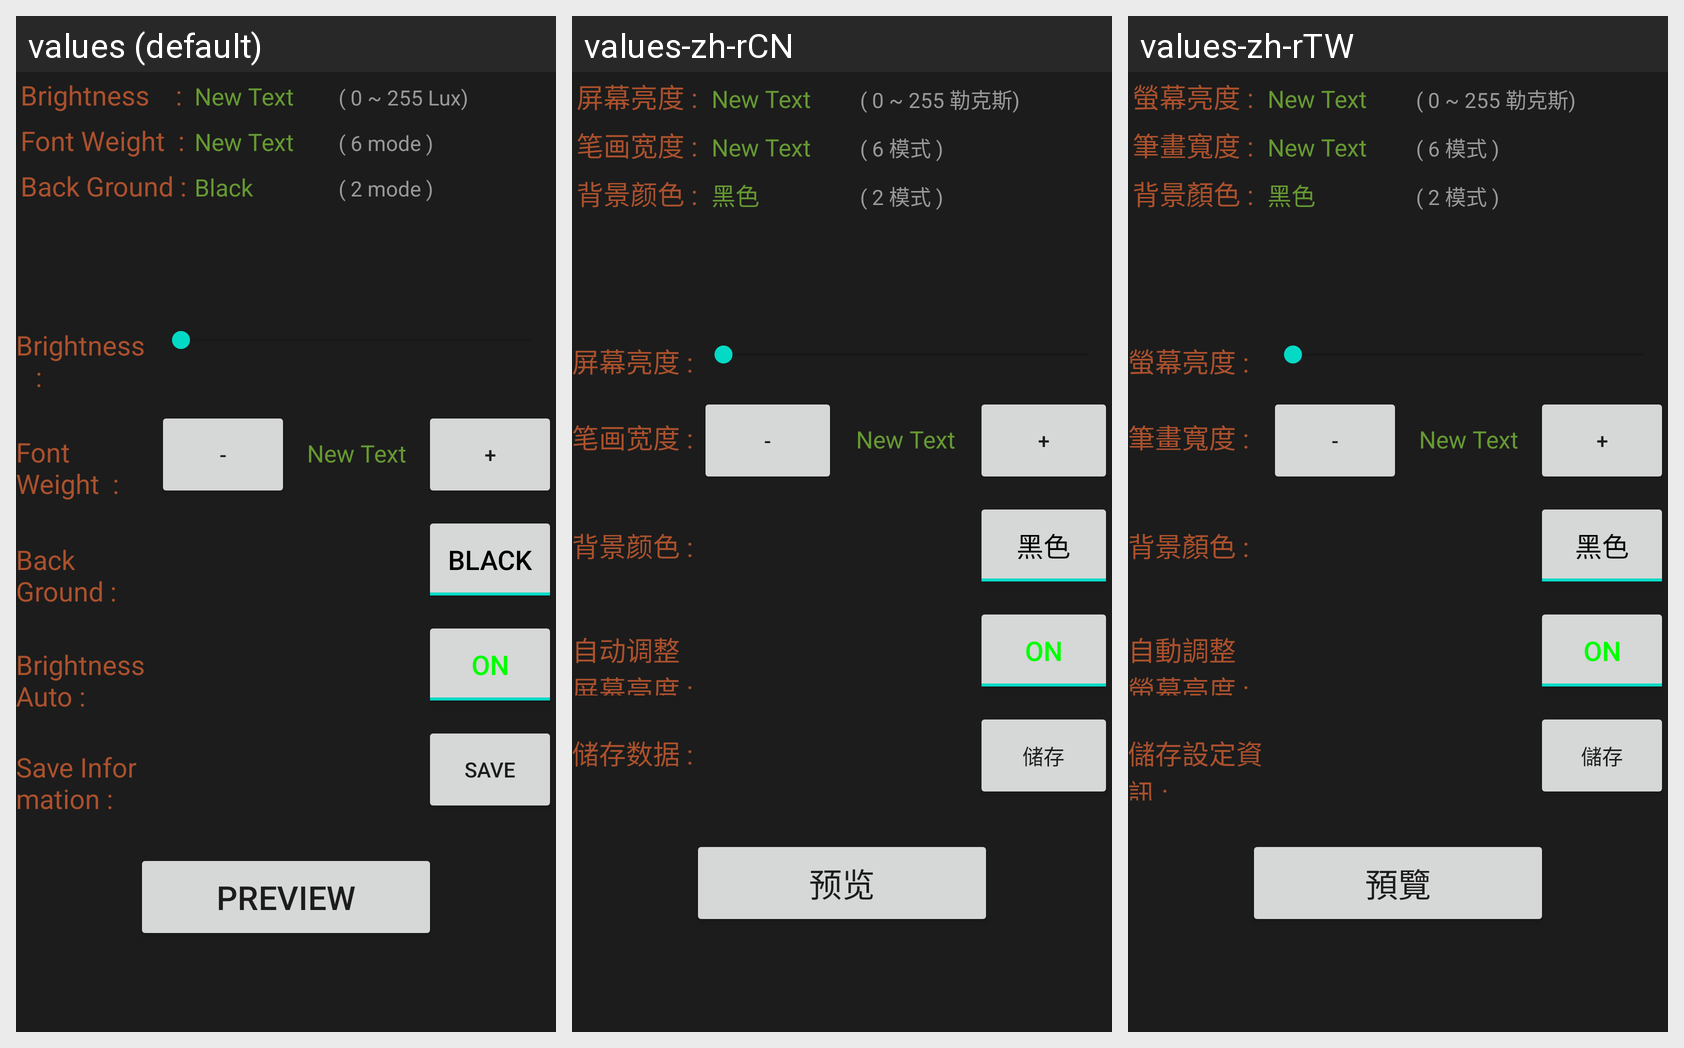

For this localized Android screen grid, give each drawn string resource with its value in every locale shown.
Android screen res/layout/main_sp3.xml rendered under 3 locales, left to right: values (default), values-zh-rCN, values-zh-rTW. Device: Nexus 5 (rendered at 1080×1920; each locale shown at half size, 540×960, under a caption strip naming it); theme Theme.MaterialComponents.DayNight.NoActionBar.
Strings drawn on this screen, with the default value and each locale's value (text and hints the layout hard-codes, and strings that could not be matched under every locale, appear in the picture but are not listed):

light
  values: Brightness    :
  values-zh-rCN: 屏幕亮度 : 
  values-zh-rTW: 螢幕亮度 : 

layout_txt_msg
  values: New Text
  values-zh-rCN: New Text  [not translated; the default value is used]
  values-zh-rTW: New Text  [not translated; the default value is used]

light_text
  values: ( 0 ~ 255 Lux)
  values-zh-rCN: ( 0 ~ 255 勒克斯)
  values-zh-rTW: ( 0 ~ 255 勒克斯)

font_weight
  values: Font Weight  :
  values-zh-rCN: 笔画宽度 : 
  values-zh-rTW: 筆畫寬度 : 

font_weight_text
  values: ( 6 mode )
  values-zh-rCN: ( 6 模式 )
  values-zh-rTW: ( 6 模式 )

background
  values: Back Ground :
  values-zh-rCN: 背景颜色 : 
  values-zh-rTW: 背景顏色 : 

back_black
  values: Black
  values-zh-rCN: 黑色
  values-zh-rTW: 黑色

background_text
  values: ( 2 mode )
  values-zh-rCN: ( 2 模式 )
  values-zh-rTW: ( 2 模式 )

layout_btn_sub
  values: -
  values-zh-rCN: -  [not translated; the default value is used]
  values-zh-rTW: -  [not translated; the default value is used]

layout_btn_add
  values: +
  values-zh-rCN: +  [not translated; the default value is used]
  values-zh-rTW: +  [not translated; the default value is used]

light_auto
  values: Brightness Auto :
  values-zh-rCN: 自动调整
      屏幕亮度 : 
  values-zh-rTW: 自動調整
      螢幕亮度 : 

save_info
  values: Save Information :
  values-zh-rCN: 储存数据 : 
  values-zh-rTW: 儲存設定資訊 : 

btn_save
  values: Save
  values-zh-rCN: 储存
  values-zh-rTW: 儲存

btn_preview
  values: Preview
  values-zh-rCN: 预览
  values-zh-rTW: 預覽
